Run: headless pygame with SDL's dummy video driver; simulated clock (each Clock.tick advances the game by its frame time, no real sleeping); random seed 0; keys injected as events and as key.get_pressed() state; no mouse input.
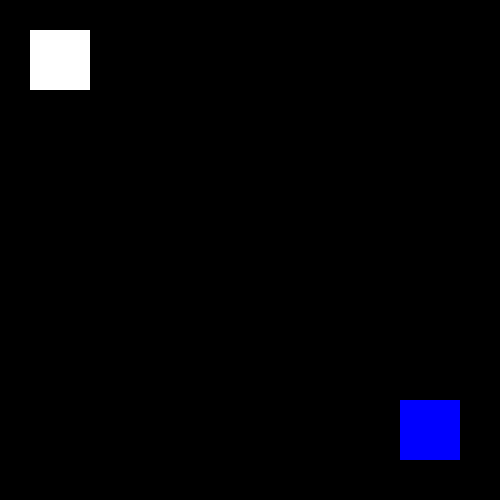
Frame 1 of 4 · flips 1–60 · no input
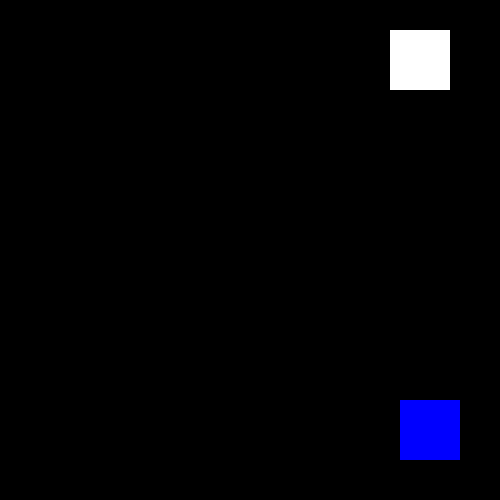
Frame 2 of 4 · flips 61–180 · tapped SPACE, RETURN · held RIGHT (→), D
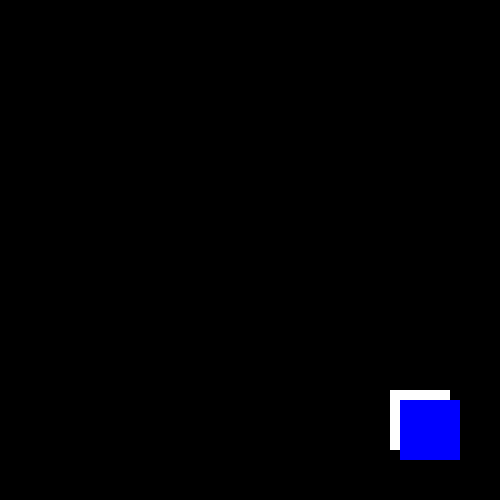
Frame 3 of 4 · flips 181–300 · held DOWN (↓), S
Frame 4 of 4 · flips 301–420 · held LEFT (←), A, UP (↑), W · screen same as frame 1, image omitted

The pygame program that drew these frames:

import pygame

def main():
    pygame.init()
    screen_height, screen_width = 500, 500
    screen = pygame.display.set_mode((screen_height, screen_width))
    pygame.display.set_caption("Colour Changing Sprite With Custom Event")

    colors = {
        'red' : pygame.Color('red'),
        'yellow' : pygame.Color('yellow'),
        'green' : pygame.Color('green'),
        'blue' : pygame.Color('blue'),
        'white' : pygame.Color('white')
    }

    sp1_color = colors['white']
    sp1_x, sp1_y = 30, 30
    sp1_height, sp1_width = 60, 60

    sp2_color = colors ['blue']
    sp2_x, sp2_y = 400, 400

    clock = pygame.time.Clock()
    done = False
    
    while not done:
        for event in pygame.event.get():
            if event.type == pygame.QUIT:
                done = True
                
            if event.type == pygame.KEYDOWN:
                if event.key == pygame.K_r:
                    sp1_color = colors['red']
                elif event.key == pygame.K_y:
                    sp1_color = colors['yellow']
                elif event.key == pygame.K_g:
                    sp1_color = colors['green']
                elif event.key == pygame.K_b:
                    sp1_color = colors['blue']
                elif event.key == pygame.K_w:
                    sp1_color = colors['white']
            
                elif event.key == pygame.K_1:
                    sp2_color = colors['red']
                elif event.key == pygame.K_2:
                    sp2_color = colors['yellow']
                elif event.key == pygame.K_3:
                    sp2_color = colors['green']
                elif event.key == pygame.K_4:
                    sp2_color = colors['blue']
                elif event.key == pygame.K_5:
                    sp2_color = colors['white']
        
        pressed = pygame.key.get_pressed()
        if pressed [pygame.K_LEFT]: sp1_x-=3
        if pressed [pygame.K_RIGHT]: sp1_x+=3
        if pressed [pygame.K_UP]: sp1_y-=3
        if pressed [pygame.K_DOWN]: sp1_y+=3

        pressed = pygame.key.get_pressed()
        if pressed [pygame.K_j]: sp2_x-=3
        if pressed [pygame.K_l]: sp2_x+=3
        if pressed [pygame.K_i]: sp2_y-=3
        if pressed [pygame.K_k]: sp2_y+=3

        sp1_x = min(max(0, sp1_x), screen_width - sp1_width)
        sp1_y = min(max(0, sp1_y), screen_height - sp1_height)

        sp2_x = min(max(0, sp2_x), screen_width - sp1_width)
        sp2_y = min(max(0, sp2_y), screen_height - sp1_height)
     
        screen.fill(pygame.Color('black'))

        pygame.draw.rect(screen, sp1_color, (sp1_x, sp1_y, sp1_height, sp1_width))
        pygame.draw.rect(screen, sp2_color, (sp2_x, sp2_y, sp1_height, sp1_width))

        pygame.display.flip()

        clock.tick(90)

    pygame.quit()

if __name__ == '__main__':
    main()
